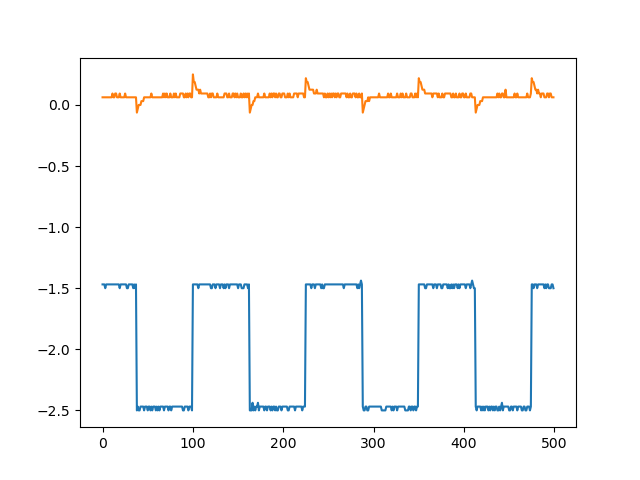

Source data for this figure (header and first rows):
sep=	
Time	Channel1	Channel2
-0.01	-1.469	0.0625
-0.00996	-1.469	0.0625
-0.00992	-1.469	0.0625
-0.00988	-1.5	0.0625
-0.00984	-1.469	0.0625
-0.0098	-1.469	0.0625
-0.00976	-1.469	0.0625
-0.00972	-1.469	0.0625
-0.00968	-1.469	0.0625
-0.00964	-1.469	0.0625
-0.0096	-1.469	0.0625
-0.00956	-1.469	0.09375
-0.00952	-1.469	0.0625
-0.00948	-1.469	0.0625
-0.00944	-1.469	0.09375
-0.0094	-1.469	0.09375
-0.00936	-1.469	0.0625
-0.00932	-1.469	0.0625
-0.00928	-1.469	0.0625
-0.00924	-1.5	0.09375
-0.0092	-1.469	0.0625
-0.00916	-1.469	0.0625
-0.00912	-1.469	0.0625
-0.00908	-1.469	0.0625
-0.00904	-1.469	0.0625
-0.009	-1.469	0.09375
-0.00896	-1.469	0.0625
-0.00892	-1.5	0.0625
-0.00888	-1.5	0.0625
-0.00884	-1.469	0.0625
-0.0088	-1.469	0.0625
-0.00876	-1.469	0.0625
-0.00872	-1.469	0.0625
-0.00868	-1.469	0.0625
-0.00864	-1.5	0.0625
-0.0086	-1.469	0.0625
-0.00856	-1.5	0.0625
-0.00852	-1.469	0.0625
-0.00848	-2.5	-0.0625
-0.00844	-2.469	-0.03125
-0.0084	-2.5	0
-0.00836	-2.5	0
-0.00832	-2.469	0
-0.00828	-2.469	0.03125
-0.00824	-2.469	0.03125
-0.0082	-2.469	0.03125
-0.00816	-2.5	0.0625
-0.00812	-2.469	0.0625
-0.00808	-2.469	0.0625
-0.00804	-2.469	0.0625
-0.008	-2.5	0.0625
-0.00796	-2.469	0.0625
-0.00792	-2.469	0.0625
-0.00788	-2.5	0.0625
-0.00784	-2.469	0.09375
-0.0078	-2.5	0.0625
-0.00776	-2.469	0.0625
-0.00772	-2.469	0.0625
-0.00768	-2.469	0.0625
... 441 more rows
